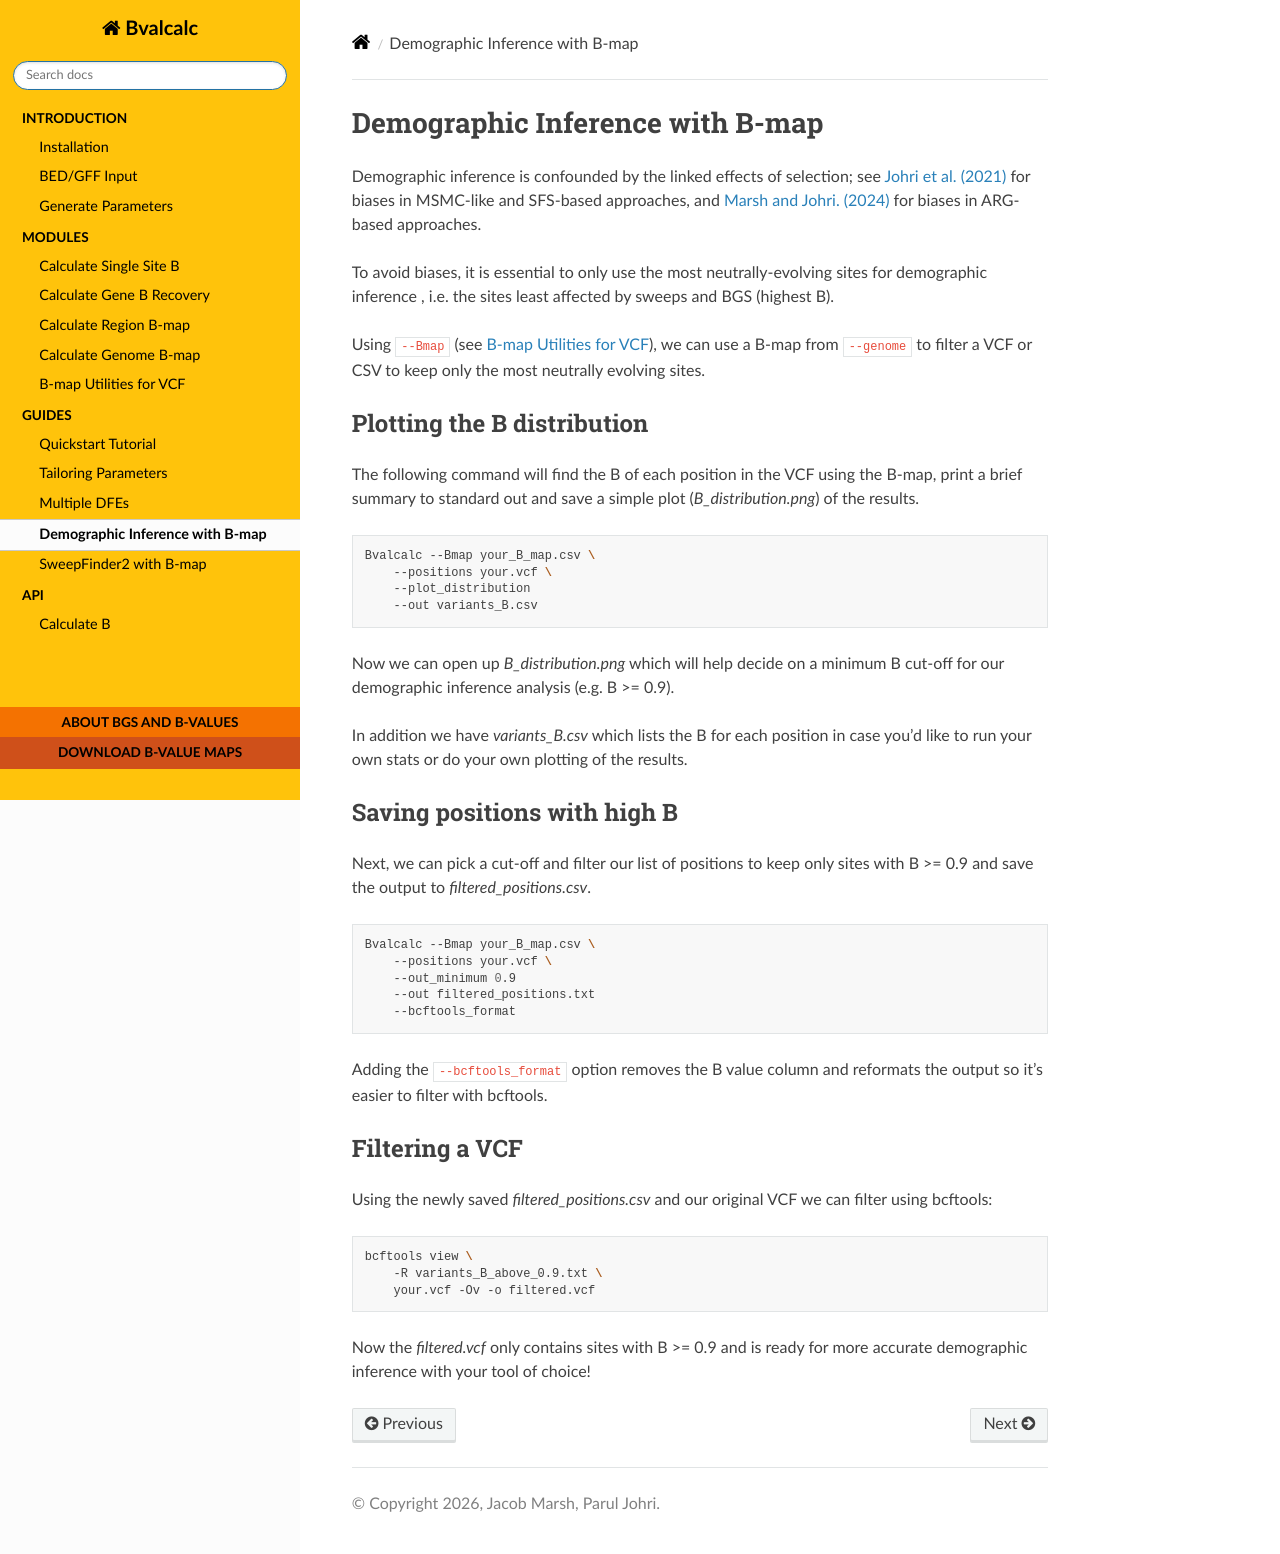

repository: JohriLab/Bvalcalc · page: guides/demography.html · generator: sphinx

Demographic Inference with B-map
========================================

Demographic inference is confounded by the linked effects of selection; see `Johri et al. (2021) <https://doi.org/10.1093/molbev/msab050>`_ for biases in MSMC-like and SFS-based approaches, and `Marsh and Johri. (2024) <https://doi.org/10.1093/molbev/msae118>`_ for biases in ARG-based approaches.

To avoid biases, it is essential to only use the most neutrally-evolving sites for demographic inference , i.e. the sites least affected by sweeps and BGS (highest B). 

Using ``--Bmap`` (see :doc:`B-map Utilities for VCF <../modules/bmap_utils>`), we can use a B-map from ``--genome`` to filter a VCF or CSV to keep only the most neutrally evolving sites.

Plotting the B distribution
----------------------------

The following command will find the B of each position in the VCF using the B-map, print a brief summary to standard out and save a simple plot (`B_distribution.png`) of the results.

.. code-block:: bash

    Bvalcalc --Bmap your_B_map.csv \ 
        --positions your.vcf \
        --plot_distribution
        --out variants_B.csv

Now we can open up `B_distribution.png` which will help decide on a minimum B cut-off for our demographic inference analysis (e.g. B >= 0.9).

In addition we have `variants_B.csv` which lists the B for each position in case you'd like to run your own stats or do your own plotting of the results.

Saving positions with high B
-----------------------------

Next, we can pick a cut-off and filter our list of positions to keep only sites with B >= 0.9 and save the output to `filtered_positions.csv`.

.. code-block:: bash

    Bvalcalc --Bmap your_B_map.csv \ 
        --positions your.vcf \
        --out_minimum 0.9
        --out filtered_positions.txt
        --bcftools_format

Adding the ``--bcftools_format`` option removes the B value column and reformats the output so it's easier to filter with bcftools.

Filtering a VCF
-----------------

Using the newly saved `filtered_positions.csv` and our original VCF we can filter using bcftools:

.. code-block:: bash

    bcftools view \
        -R variants_B_above_0.9.txt \
        your.vcf -Ov -o filtered.vcf

Now the `filtered.vcf` only contains sites with B >= 0.9 and is ready for more accurate demographic inference with your tool of choice!
